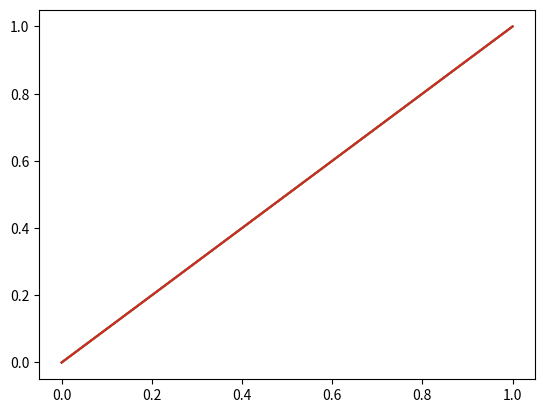

Write Python code to recreate this figure.

names = ["CNLM", "N-Grams", "RNN CNLM", "Word LSTM"]
colors = ["blue", "orange", "green", "red"]

import matplotlib
matplotlib.use('agg')
import matplotlib.pyplot as plt


fig = plt.figure()
fig_legend = plt.figure(figsize=(5, 0.5))
ax = fig.add_subplot(111)
lines = ax.plot(range(2), range(2), range(2), range(2), range(2), range(2), range(2), range(2))
fig_legend.legend(lines, names, loc='center', frameon=False, ncol=4)
plt.show()
plt.savefig("german-legend.pdf", bbox_inches='tight')
plt.close()


